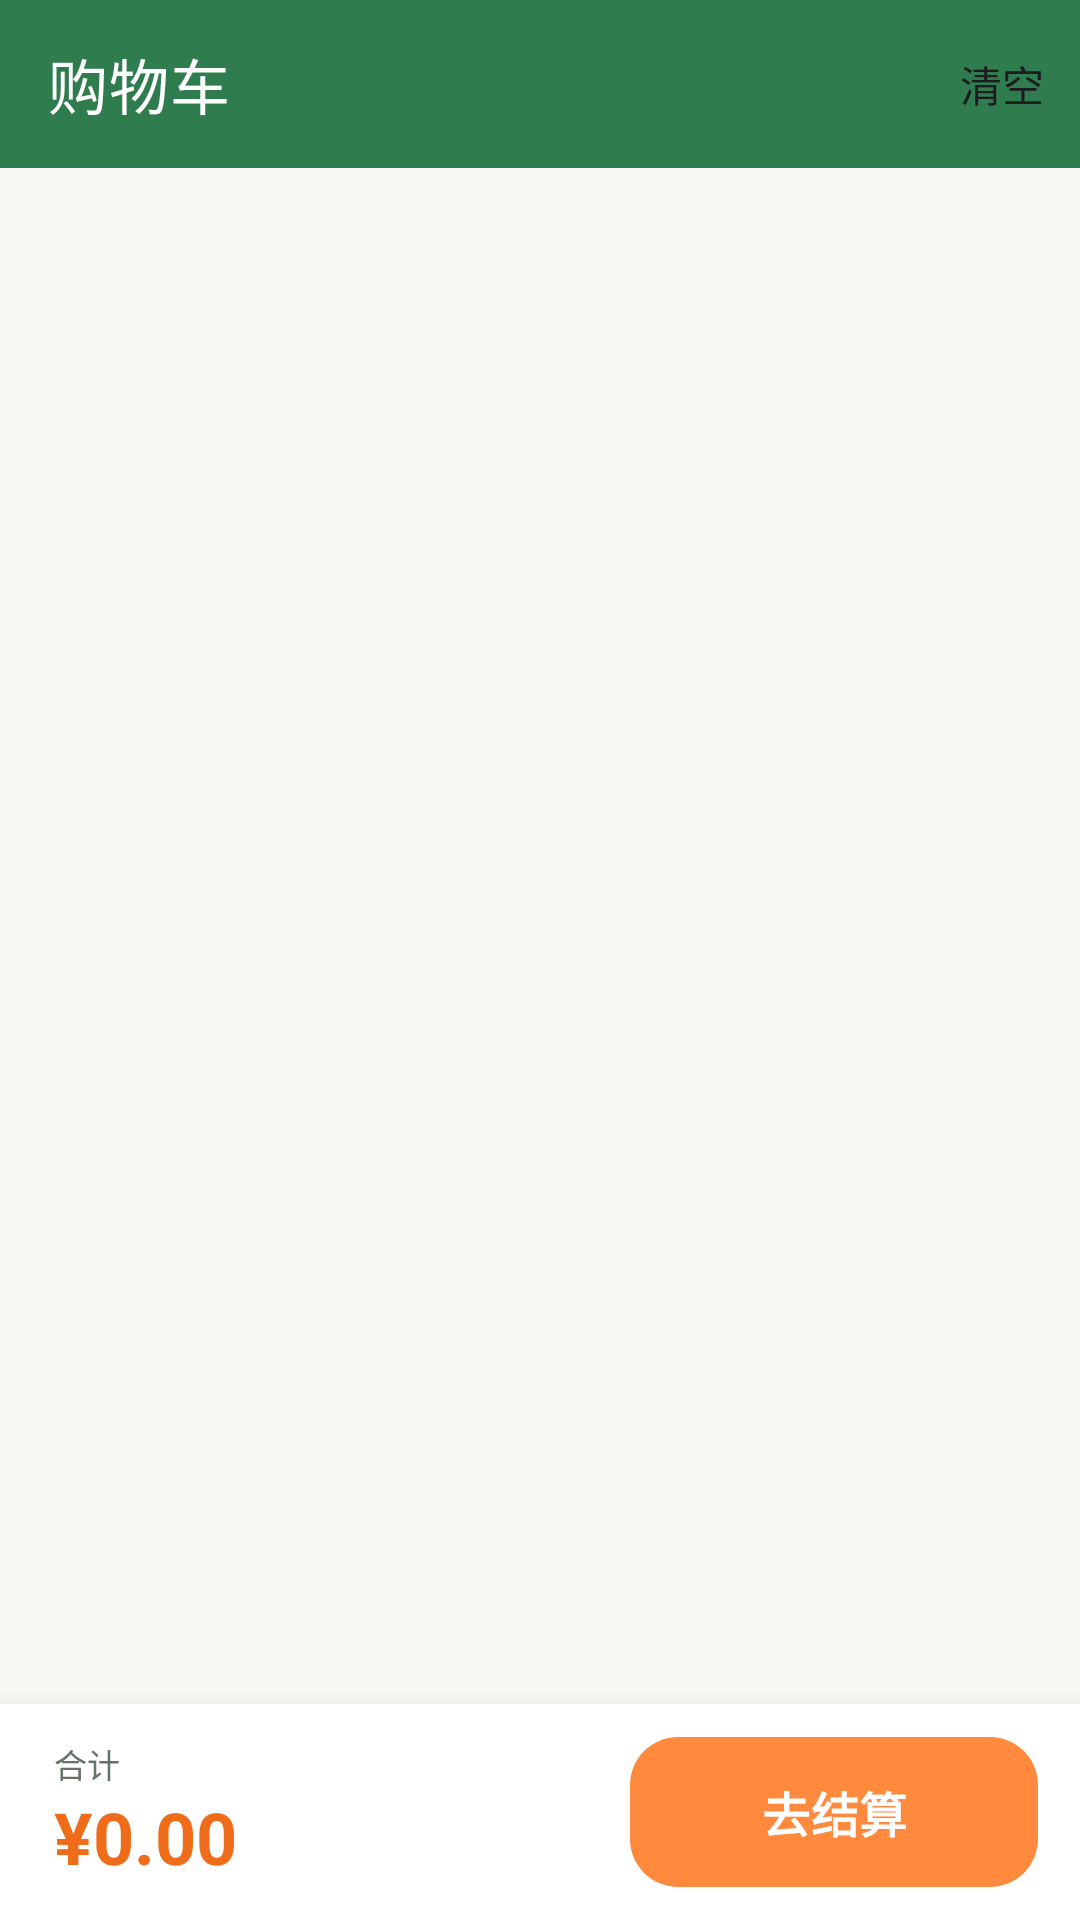

Android layout source for this screen:
<!-- AndroidManifest.xml: application theme Theme.GuoYueFresh -->
<!-- res/layout/activity_cart.xml -->
<?xml version="1.0" encoding="utf-8"?>
<LinearLayout xmlns:android="http://schemas.android.com/apk/res/android"
    xmlns:app="http://schemas.android.com/apk/res-auto"
    android:layout_width="match_parent"
    android:layout_height="match_parent"
    android:background="@color/bg_page"
    android:orientation="vertical">

    <com.google.android.material.appbar.MaterialToolbar
        android:id="@+id/toolbar"
        style="@style/Widget.GuoYue.Toolbar"
        android:layout_width="match_parent"
        android:layout_height="56dp"
        app:menu="@menu/menu_cart"
        app:navigationIcon="@drawable/ic_back"
        app:title="购物车"
        app:titleTextColor="@color/white" />

    <FrameLayout
        android:layout_width="match_parent"
        android:layout_height="0dp"
        android:layout_weight="1">

        <androidx.recyclerview.widget.RecyclerView
            android:id="@+id/rv_cart"
            android:layout_width="match_parent"
            android:layout_height="match_parent"
            android:clipToPadding="false"
            android:overScrollMode="never"
            android:paddingStart="16dp"
            android:paddingTop="16dp"
            android:paddingEnd="16dp"
            android:paddingBottom="8dp" />

        <include
            android:id="@+id/empty_view"
            layout="@layout/view_empty"
            android:layout_width="match_parent"
            android:layout_height="match_parent"
            android:visibility="gone" />
    </FrameLayout>

    <LinearLayout
        android:layout_width="match_parent"
        android:layout_height="72dp"
        android:background="@color/white"
        android:elevation="12dp"
        android:gravity="center_vertical"
        android:orientation="horizontal"
        android:paddingStart="18dp"
        android:paddingEnd="14dp">

        <LinearLayout
            android:layout_width="0dp"
            android:layout_height="wrap_content"
            android:layout_weight="1"
            android:orientation="vertical">

            <TextView
                android:layout_width="wrap_content"
                android:layout_height="wrap_content"
                android:text="合计"
                android:textColor="@color/text_secondary"
                android:textSize="11sp" />

            <TextView
                android:id="@+id/tv_total_price"
                android:layout_width="wrap_content"
                android:layout_height="wrap_content"
                android:text="¥0.00"
                android:textColor="@color/brand_orange_dark"
                android:textSize="24sp"
                android:textStyle="bold" />
        </LinearLayout>

        <com.google.android.material.button.MaterialButton
            android:id="@+id/btn_submit_order"
            style="@style/Widget.GuoYue.OrangeButton"
            android:layout_width="136dp"
            android:layout_height="wrap_content"
            android:text="去结算" />
    </LinearLayout>
</LinearLayout>
<!-- res/layout/view_empty.xml (included above) -->
<?xml version="1.0" encoding="utf-8"?>
<LinearLayout xmlns:android="http://schemas.android.com/apk/res/android"
    xmlns:app="http://schemas.android.com/apk/res-auto"
    android:layout_width="match_parent"
    android:layout_height="match_parent"
    android:gravity="center"
    android:orientation="vertical"
    android:padding="32dp">

    <ImageView
        android:id="@+id/iv_empty"
        android:layout_width="76dp"
        android:layout_height="76dp"
        android:alpha="0.3"
        android:contentDescription="空状态"
        android:src="@drawable/ic_cart"
        app:tint="@color/brand_green" />

    <TextView
        android:id="@+id/tv_empty_title"
        android:layout_width="wrap_content"
        android:layout_height="wrap_content"
        android:layout_marginTop="16dp"
        android:text="这里空空如也"
        android:textColor="@color/text_primary"
        android:textSize="17sp"
        android:textStyle="bold" />

    <TextView
        android:id="@+id/tv_empty_desc"
        android:layout_width="wrap_content"
        android:layout_height="wrap_content"
        android:layout_marginTop="6dp"
        android:gravity="center"
        android:text="去挑几样新鲜水果吧"
        android:textColor="@color/text_secondary"
        android:textSize="13sp" />

    <com.google.android.material.button.MaterialButton
        android:id="@+id/btn_empty_action"
        style="@style/Widget.GuoYue.OutlineButton"
        android:layout_width="wrap_content"
        android:layout_height="wrap_content"
        android:layout_marginTop="18dp"
        android:text="重新加载" />
</LinearLayout>
<!-- resources referenced by this layout -->
<resources>
  <color name="bg_page">#F7F8F3</color>
  <color name="brand_green">#2F7D4F</color>
  <color name="brand_orange_dark">#EF6C1A</color>
  <color name="text_primary">#17251C</color>
  <color name="text_secondary">#647468</color>
  <color name="white">#FFFFFF</color>
  <!-- drawable ic_cart (drawable) -->
  <vector xmlns:android="http://schemas.android.com/apk/res/android"
      android:width="24dp"
      android:height="24dp"
      android:viewportWidth="24"
      android:viewportHeight="24">
      <path
          android:fillColor="#FF000000"
          android:pathData="M7,18c-1.1,0 -1.99,0.9 -1.99,2S5.9,22 7,22s2,-0.9 2,-2 -0.9,-2 -2,-2zM1,2v2h2l3.6,7.59 -1.35,2.45c-0.16,0.28 -0.25,0.61 -0.25,0.96 0,1.1 0.9,2 2,2h12v-2H7.42c-0.14,0 -0.25,-0.11 -0.25,-0.25l0.03,-0.12 0.9,-1.63h7.45c0.75,0 1.41,-0.41 1.75,-1.03l3.58,-6.49c0.08,-0.14 0.12,-0.31 0.12,-0.49 0,-0.55 -0.45,-1 -1,-1H5.21l-0.94,-2H1zM17,18c-1.1,0 -1.99,0.9 -1.99,2s0.89,2 1.99,2 2,-0.9 2,-2 -0.9,-2 -2,-2z" />
  </vector>
  <style name="Widget.GuoYue.OrangeButton" parent="Widget.Material3.Button">
          <item name="android:textSize">16sp</item>
          <item name="android:textStyle">bold</item>
          <item name="android:textAllCaps">false</item>
          <item name="android:minHeight">50dp</item>
          <item name="cornerRadius">16dp</item>
          <item name="backgroundTint">@color/brand_orange</item>
          <item name="android:textColor">@color/white</item>
          <item name="android:insetTop">0dp</item>
          <item name="android:insetBottom">0dp</item>
      </style>
  <style name="Widget.GuoYue.OutlineButton" parent="Widget.Material3.Button.OutlinedButton">
          <item name="android:textSize">15sp</item>
          <item name="android:textAllCaps">false</item>
          <item name="android:minHeight">48dp</item>
          <item name="cornerRadius">14dp</item>
          <item name="strokeColor">@color/brand_green</item>
          <item name="android:textColor">@color/brand_green</item>
          <item name="android:insetTop">0dp</item>
          <item name="android:insetBottom">0dp</item>
      </style>
  <style name="Widget.GuoYue.Toolbar" parent="Widget.MaterialComponents.Toolbar">
          <item name="android:background">@color/brand_green</item>
          <item name="titleTextColor">@color/white</item>
          <item name="subtitleTextColor">@color/white_70</item>
          <item name="navigationIconTint">@color/white</item>
          <item name="android:elevation">0dp</item>
      </style>
  <color name="brand_orange">#FF8A3D</color>
  <color name="white_70">#B3FFFFFF</color>
  <color name="brand_green_light">#E7F4EA</color>
  <color name="brand_green_dark">#1E5B39</color>
  <color name="brand_orange_light">#FFF1E5</color>
  <color name="bg_soft">#F1F4EF</color>
  <color name="divider">#E6ECE6</color>
  <style name="ThemeOverlay.GuoYue.AlertDialog" parent="ThemeOverlay.Material3.MaterialAlertDialog">
          <item name="colorPrimary">@color/brand_green</item>
      </style>
</resources>
